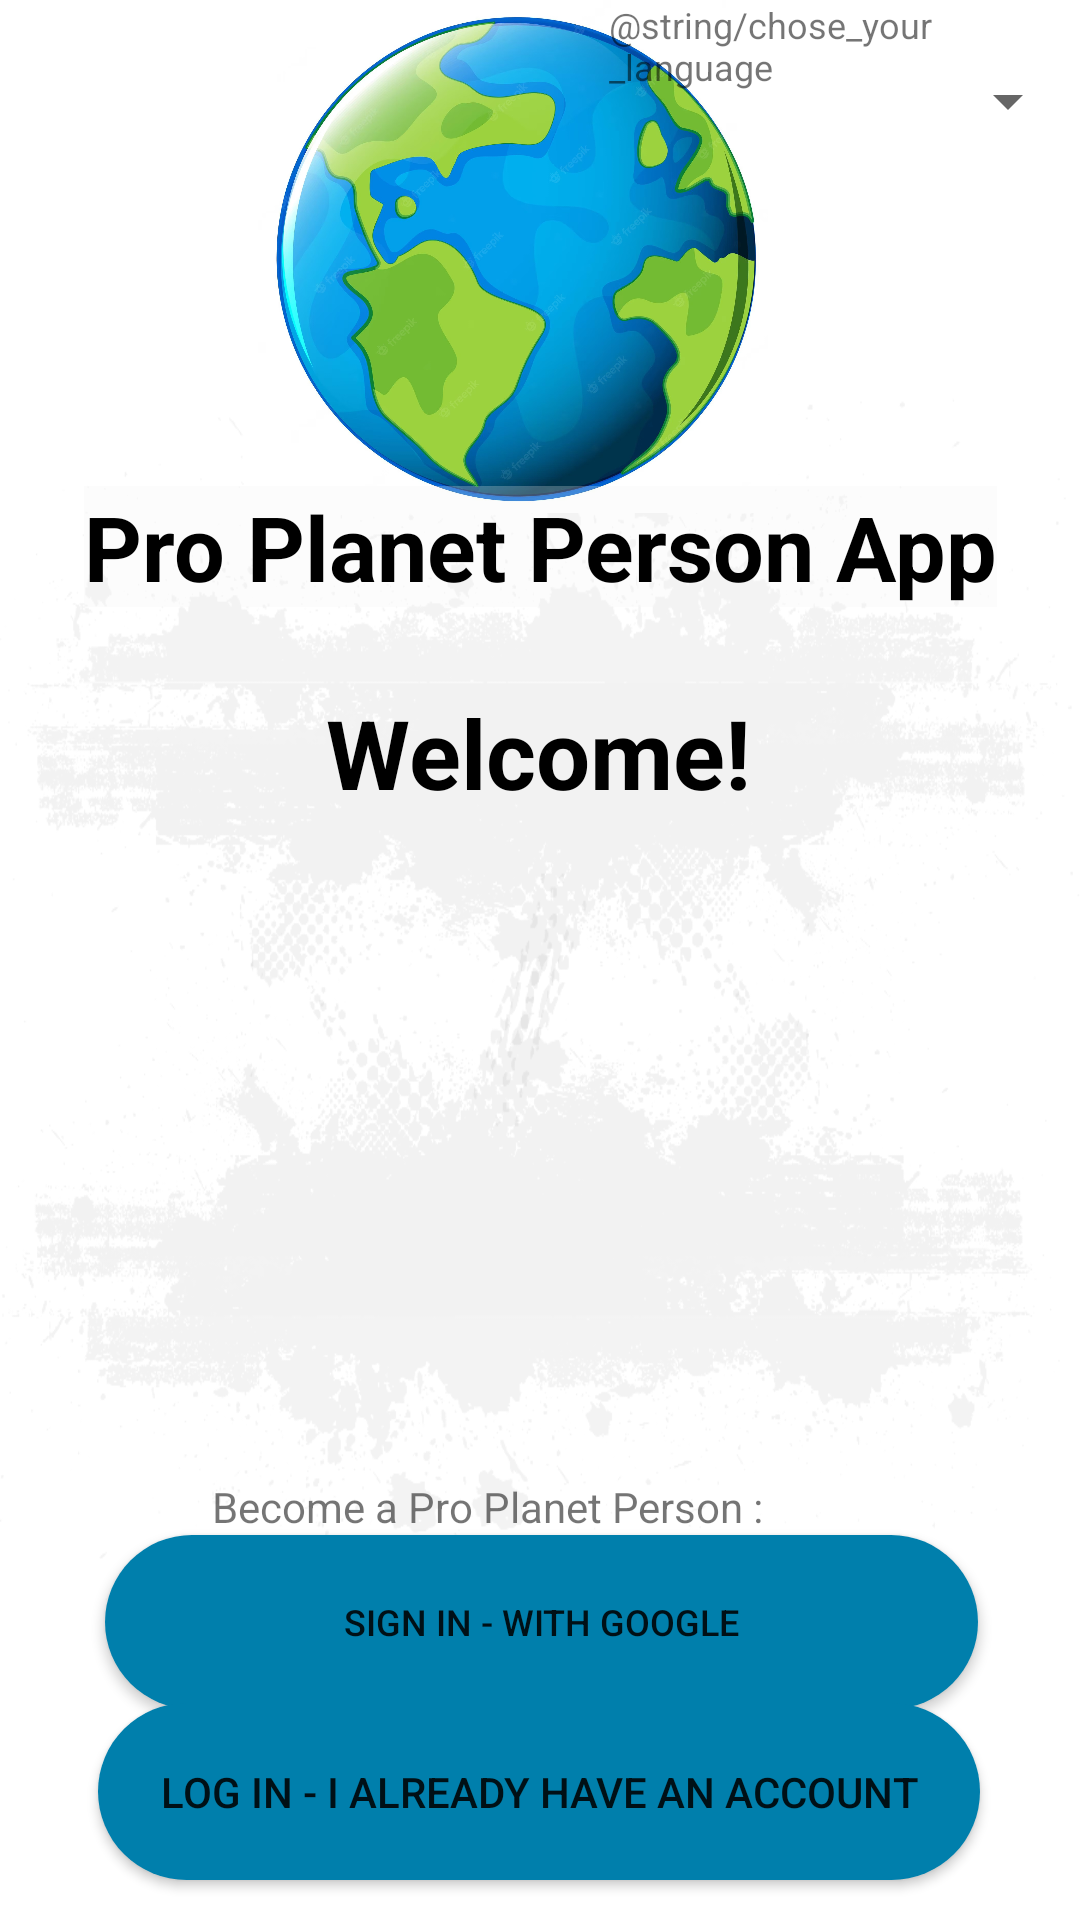

Here is an Android app screen rendered from its layout file. Give the layout XML and the strings, colors and styles it references.
<!-- AndroidManifest.xml: application theme Theme.ProPlanetPersonApp -->
<!-- res/layout/activity_main.xml -->
<?xml version="1.0" encoding="utf-8"?>
<androidx.constraintlayout.widget.ConstraintLayout xmlns:android="http://schemas.android.com/apk/res/android"
    xmlns:app="http://schemas.android.com/apk/res-auto"
    xmlns:tools="http://schemas.android.com/tools"
    android:layout_width="match_parent"
    android:layout_height="match_parent"
    android:background="@drawable/background">


    <Spinner
        android:id="@+id/spinner"
        android:layout_width="60dp"
        android:layout_height="40dp"
        app:layout_constraintBottom_toTopOf="@+id/textView"
        app:layout_constraintEnd_toEndOf="parent"
        app:layout_constraintHorizontal_bias="1.0"
        app:layout_constraintStart_toStartOf="parent"
        app:layout_constraintTop_toTopOf="parent"
        app:layout_constraintVertical_bias="0.112" />

    <ImageView
        android:id="@+id/imageView"
        android:layout_width="192dp"
        android:layout_height="171dp"
        android:contentDescription="@string/earth_image"
        app:layout_constraintBottom_toBottomOf="parent"
        app:layout_constraintEnd_toEndOf="parent"
        app:layout_constraintHorizontal_bias="0.447"
        app:layout_constraintStart_toStartOf="parent"
        app:layout_constraintTop_toTopOf="parent"
        app:layout_constraintVertical_bias="0.0"
        app:srcCompat="@drawable/earth"
        tools:ignore="ImageContrastCheck" />

    <TextView
        android:id="@+id/textView"
        android:layout_width="wrap_content"
        android:layout_height="wrap_content"
        android:layout_margin="50dp"
        android:background="#40F1F1F1"
        android:gravity="center"
        android:text="@string/pro_planet"
        android:textColor="@color/black"
        android:textSize="30sp"
        android:textStyle="bold"
        app:layout_constraintBottom_toBottomOf="parent"
        app:layout_constraintEnd_toEndOf="parent"
        app:layout_constraintStart_toStartOf="parent"
        app:layout_constraintTop_toTopOf="parent"
        app:layout_constraintVertical_bias="0.224" />

    <TextView
        android:id="@+id/textView2"
        android:layout_width="wrap_content"
        android:layout_height="wrap_content"
        android:gravity="center"
        android:text="@string/welcome"
        android:textColor="@color/black"
        android:textSize="32sp"
        android:textStyle="bold"
        app:layout_constraintBottom_toBottomOf="parent"
        app:layout_constraintEnd_toEndOf="parent"
        app:layout_constraintHorizontal_bias="0.498"
        app:layout_constraintStart_toStartOf="parent"
        app:layout_constraintTop_toBottomOf="@+id/textView"
        app:layout_constraintVertical_bias="0.068" />


    <Button
        android:id="@+id/btnGoogleAuth"
        android:layout_width="291dp"
        android:layout_height="58dp"
        android:background="@drawable/round_btn"
        android:text="@string/sign_in"
        android:textSize="12sp"
        app:layout_constraintBottom_toBottomOf="parent"
        app:layout_constraintEnd_toEndOf="parent"
        app:layout_constraintHorizontal_bias="0.508"
        app:layout_constraintStart_toStartOf="parent"
        app:layout_constraintTop_toBottomOf="@+id/textView2"
        app:layout_constraintVertical_bias="0.773" />

    <Button
        android:id="@+id/log_in"
        android:layout_width="294dp"
        android:layout_height="59dp"
        android:background="@drawable/round_btn"
        android:text="@string/log_in"
        app:layout_constraintBottom_toBottomOf="parent"
        app:layout_constraintEnd_toEndOf="parent"
        app:layout_constraintHorizontal_bias="0.495"
        app:layout_constraintStart_toStartOf="parent"
        app:layout_constraintTop_toBottomOf="@+id/textView2"
        app:layout_constraintVertical_bias="0.957" />

    <TextView
        android:id="@+id/textView3"
        android:layout_width="wrap_content"
        android:layout_height="wrap_content"
        android:text="@string/text_page1"
        app:layout_constraintBottom_toTopOf="@+id/btnGoogleAuth"
        app:layout_constraintEnd_toEndOf="parent"
        app:layout_constraintHorizontal_bias="0.402"
        app:layout_constraintStart_toStartOf="parent"
        app:layout_constraintTop_toBottomOf="@+id/textView2"
        app:layout_constraintVertical_bias="1.0" />

    <TextView
        android:id="@+id/textView4"
        android:layout_width="157dp"
        android:layout_height="53dp"
        android:text="@string/chose_your_language"
        android:textSize="12sp"
        app:layout_constraintBottom_toBottomOf="parent"
        app:layout_constraintEnd_toEndOf="parent"
        app:layout_constraintHorizontal_bias="1.0"
        app:layout_constraintStart_toStartOf="parent"
        app:layout_constraintTop_toTopOf="parent"
        app:layout_constraintVertical_bias="0.0" />


</androidx.constraintlayout.widget.ConstraintLayout>
<!-- resources referenced by this layout -->
<resources>
  <!-- drawable background: png bitmap (drawable, 137474 bytes) -->
  <!-- drawable earth: jpg bitmap (drawable, 365390 bytes) -->
  <!-- drawable round_btn (drawable) -->
  <?xml version="1.0" encoding="utf-8"?>
  <shape xmlns:android="http://schemas.android.com/apk/res/android"
      android:shape="rectangle">
      <solid android:color="@color/material_dynamic_primary50"/>
      <corners android:radius="100dp"/>
  
  </shape>
  <string name="earth_image">Earth Image</string>
  <string name="log_in">Log in - I Already Have An Account</string>
  <string name="pro_planet"><b>Pro Planet Person App</b></string>
  <string name="sign_in">sign in - With Google</string>
  <string name="text_page1">Become a Pro Planet Person :</string>
  <string name="welcome"><b>Welcome!</b></string>
  <style name="Theme.ProPlanetPersonApp" parent="Theme.MaterialComponents.DayNight.NoActionBar">
          
          <item name="colorPrimary">@color/purple_500</item>
          <item name="colorPrimaryVariant">@color/purple_700</item>
          <item name="colorOnPrimary">@color/white</item>
          
          <item name="colorSecondary">@color/teal_200</item>
          <item name="colorSecondaryVariant">@color/teal_700</item>
          <item name="colorOnSecondary">@color/black</item>
          
          <item name="android:statusBarColor">?attr/colorPrimaryVariant</item>
          
      </style>
  <!-- not gathered from this repository: default colours our renderer supplied (Android Studio template values) -->
  <color name="purple_500">#FF6200EE</color>
  <color name="purple_700">#FF3700B3</color>
  <color name="teal_200">#FF03DAC5</color>
  <color name="teal_700">#FF018786</color>
  <color name="black">#FF000000</color>
  <color name="white">#FFFFFFFF</color>
</resources>
